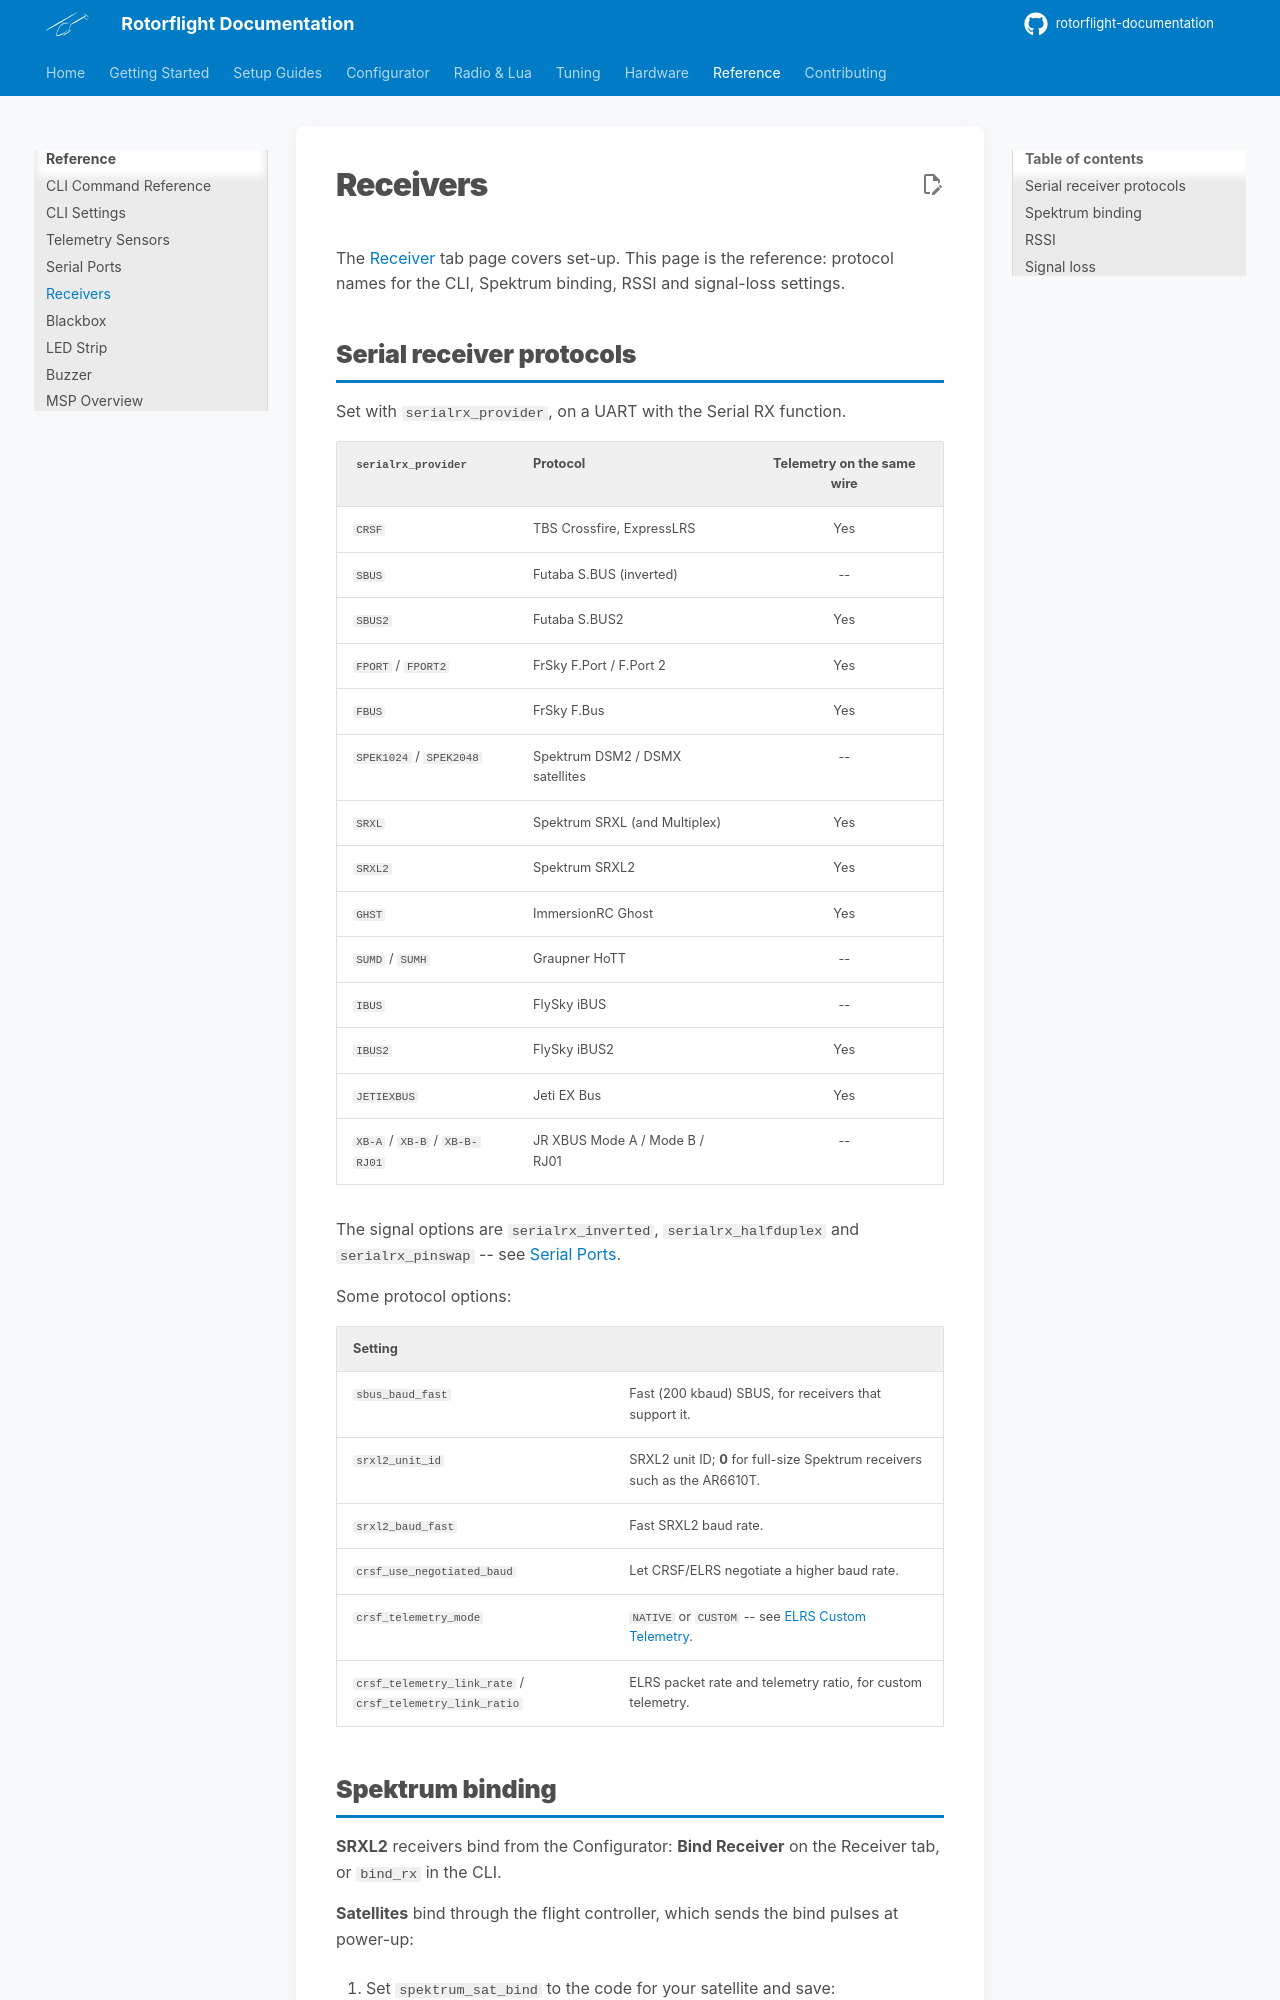

repository: rotorflight/rotorflight-documentation · page: reference/receivers/index.html · generator: mkdocs

# Receivers

The [Receiver](../configurator/tabs/receiver.md) tab page covers set-up.
This page is the reference: protocol names for the CLI, Spektrum binding,
RSSI and signal-loss settings.

## Serial receiver protocols

Set with `serialrx_provider`, on a UART with the Serial RX function.

| `serialrx_provider` | Protocol | Telemetry on the same wire |
| --- | --- | :-: |
| `CRSF` | TBS Crossfire, ExpressLRS | Yes |
| `SBUS` | Futaba S.BUS (inverted) | -- |
| `SBUS2` | Futaba S.BUS2 | Yes |
| `FPORT` / `FPORT2` | FrSky F.Port / F.Port 2 | Yes |
| `FBUS` | FrSky F.Bus | Yes |
| `SPEK1024` / `SPEK2048` | Spektrum DSM2 / DSMX satellites | -- |
| `SRXL` | Spektrum SRXL (and Multiplex) | Yes |
| `SRXL2` | Spektrum SRXL2 | Yes |
| `GHST` | ImmersionRC Ghost | Yes |
| `SUMD` / `SUMH` | Graupner HoTT | -- |
| `IBUS` | FlySky iBUS | -- |
| `IBUS2` | FlySky iBUS2 | Yes |
| `JETIEXBUS` | Jeti EX Bus | Yes |
| `XB-A` / `XB-B` / `XB-B-RJ01` | JR XBUS Mode A / Mode B / RJ01 | -- |

The signal options are `serialrx_inverted`, `serialrx_halfduplex` and
`serialrx_pinswap` -- see [Serial Ports](serial-ports.md#pin-swap-inversion-and-half-duplex).

Some protocol options:

| Setting | |
| --- | --- |
| `sbus_baud_fast` | Fast (200 kbaud) SBUS, for receivers that support it. |
| `srxl2_unit_id` | SRXL2 unit ID; **0** for full-size Spektrum receivers such as the AR6610T. |
| `srxl2_baud_fast` | Fast SRXL2 baud rate. |
| `crsf_use_negotiated_baud` | Let CRSF/ELRS negotiate a higher baud rate. |
| `crsf_telemetry_mode` | `NATIVE` or `CUSTOM` -- see [ELRS Custom Telemetry](../setup/elrs-custom-telemetry.md). |
| `crsf_telemetry_link_rate` / `crsf_telemetry_link_ratio` | ELRS packet rate and telemetry ratio, for custom telemetry. |
